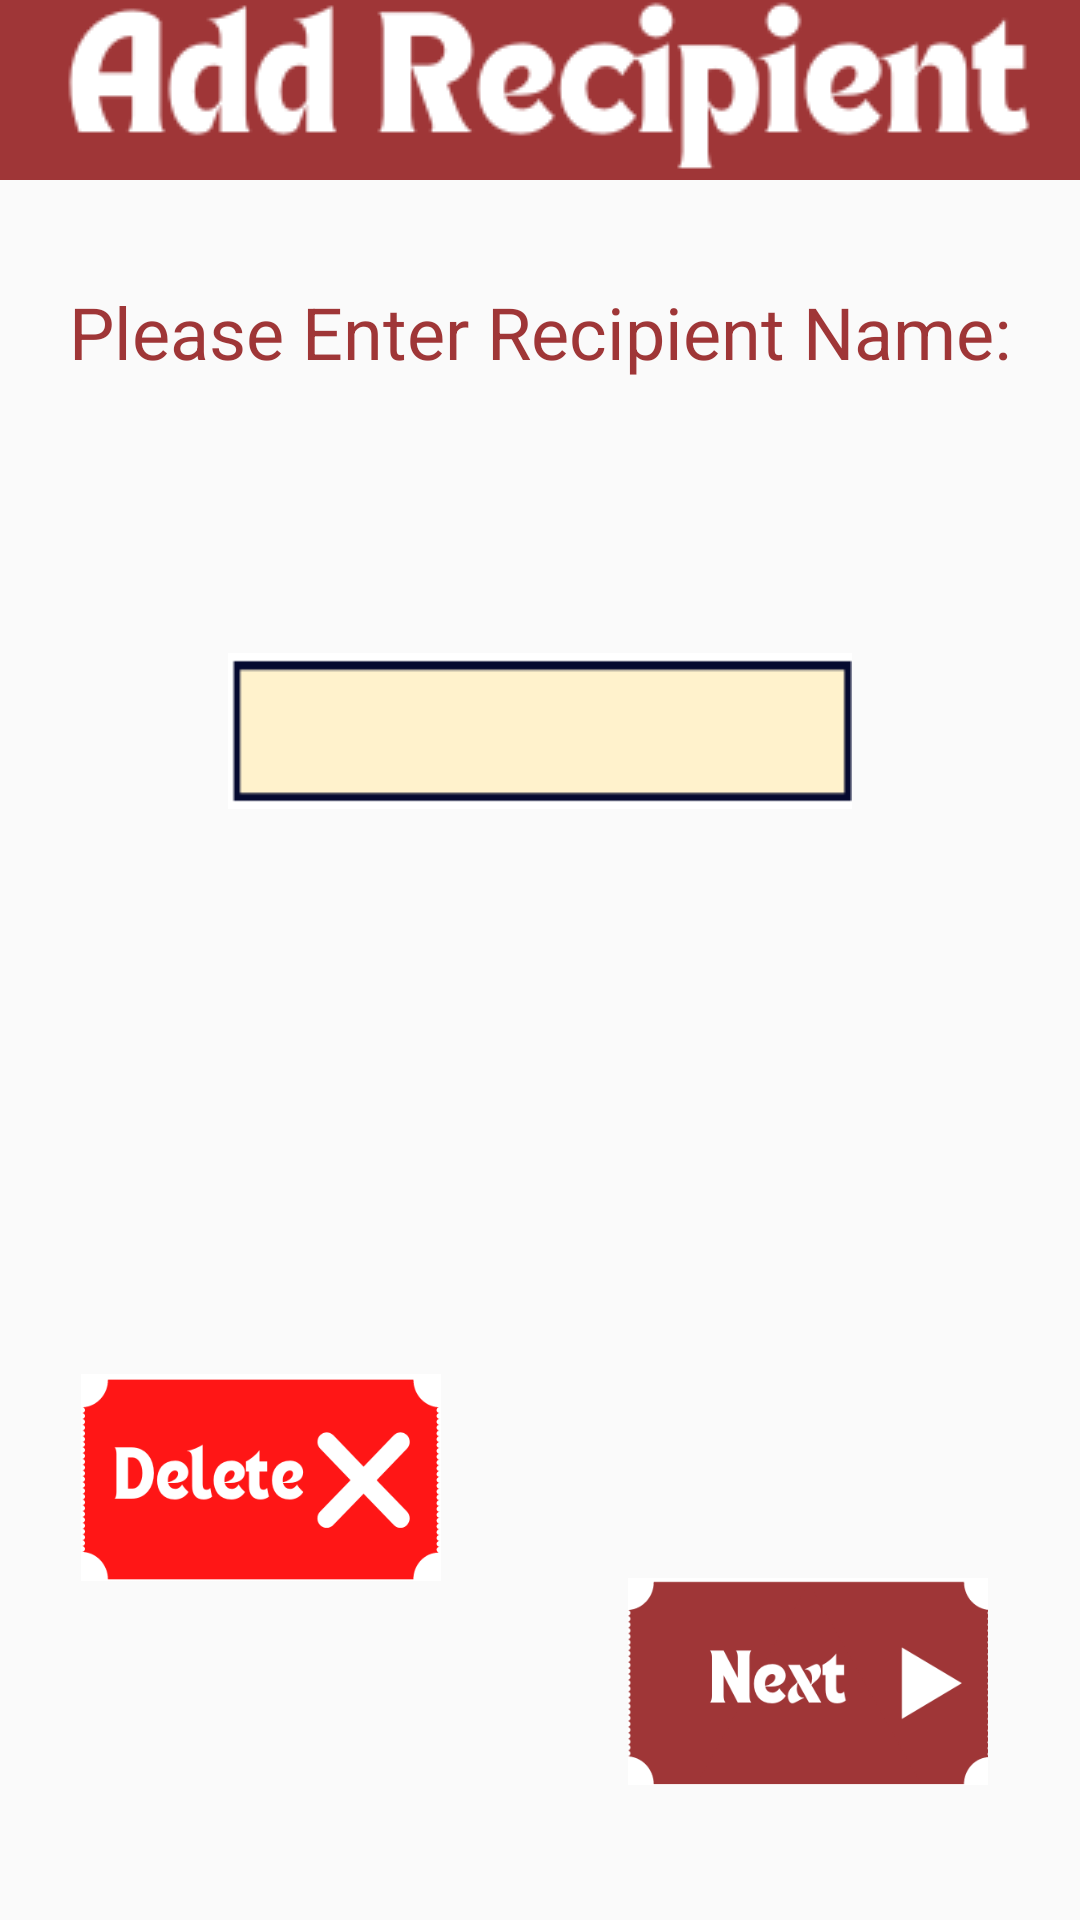

Here is an Android app screen rendered from its layout file. Give the layout XML and the strings, colors and styles it references.
<!-- AndroidManifest.xml: application theme Theme.AppCompat.Light.NoActionBar -->
<!-- res/layout/activity_enter_recipient_name.xml -->
<?xml version="1.0" encoding="utf-8"?>
<androidx.constraintlayout.widget.ConstraintLayout xmlns:android="http://schemas.android.com/apk/res/android"
    xmlns:app="http://schemas.android.com/apk/res-auto"
    xmlns:tools="http://schemas.android.com/tools"
    android:layout_width="match_parent"
    android:layout_height="match_parent"
    tools:context=".EnterRecipientName">
    <include layout="@layout/toolbar_add_recipient"/>

    <TextView
        android:id="@+id/textView4"
        android:layout_width="wrap_content"
        android:layout_height="wrap_content"
        android:text="Please Enter Recipient Name:"
        android:textColor="#9F3637"
        android:textSize="24sp"
        app:layout_constraintBottom_toBottomOf="parent"
        app:layout_constraintEnd_toEndOf="parent"
        app:layout_constraintStart_toStartOf="parent"
        app:layout_constraintTop_toTopOf="parent"
        app:layout_constraintVertical_bias="0.155" />

    <Button
        android:id="@+id/delete_button"
        android:layout_width="120dp"
        android:layout_height="69dp"
        android:background="@drawable/delete_button"
        app:layout_constraintBottom_toBottomOf="parent"
        app:layout_constraintEnd_toEndOf="parent"
        app:layout_constraintHorizontal_bias="0.113"
        app:layout_constraintStart_toStartOf="parent"
        app:layout_constraintTop_toTopOf="parent"
        app:layout_constraintVertical_bias="0.802" />

    <Button
        android:id="@+id/next_button"
        android:layout_width="120dp"
        android:layout_height="69dp"
        android:background="@drawable/next_button"
        app:layout_constraintBottom_toBottomOf="parent"
        app:layout_constraintEnd_toEndOf="parent"
        app:layout_constraintHorizontal_bias="0.872"
        app:layout_constraintStart_toStartOf="parent"
        app:layout_constraintTop_toTopOf="parent"
        app:layout_constraintVertical_bias="0.921" />

    <EditText
        android:id="@+id/input_recipient_name"
        android:layout_width="208dp"
        android:layout_height="52dp"
        android:background="@drawable/drop_down_bar_empty"
        android:textSize="24sp"
        android:maxLines="1"
        android:inputType="text"
        android:maxLength="55"
        android:paddingLeft="15dp"
        app:layout_constraintBottom_toBottomOf="parent"
        app:layout_constraintEnd_toEndOf="parent"
        app:layout_constraintStart_toStartOf="parent"
        app:layout_constraintTop_toTopOf="parent"
        app:layout_constraintVertical_bias="0.37"
        />



</androidx.constraintlayout.widget.ConstraintLayout>
<!-- res/layout/toolbar_add_recipient.xml (included above) -->
<?xml version="1.0" encoding="utf-8"?>
<RelativeLayout xmlns:android="http://schemas.android.com/apk/res/android"
    android:layout_width="match_parent" android:layout_height="wrap_content"
    android:background="@color/red_hospitality_and_leisure_dark">

    <RelativeLayout
        android:layout_width="match_parent"
        android:layout_height="wrap_content"
        android:orientation="horizontal">

        <ImageView
            android:layout_width="wrap_content"
            android:layout_height="wrap_content"
            android:layout_marginStart="15dp"
            android:src="@drawable/add_recipient"
            />
    </RelativeLayout>

</RelativeLayout>
<!-- resources referenced by this layout -->
<resources>
  <color name="red_hospitality_and_leisure_dark">#9F3637</color>
  <!-- drawable add_recipient: png bitmap (drawable, 8297 bytes) -->
  <!-- drawable delete_button: png bitmap (drawable, 11171 bytes) -->
  <!-- drawable drop_down_bar_empty: png bitmap (drawable, 1734 bytes) -->
  <!-- drawable next_button: png bitmap (drawable, 10843 bytes) -->
</resources>
